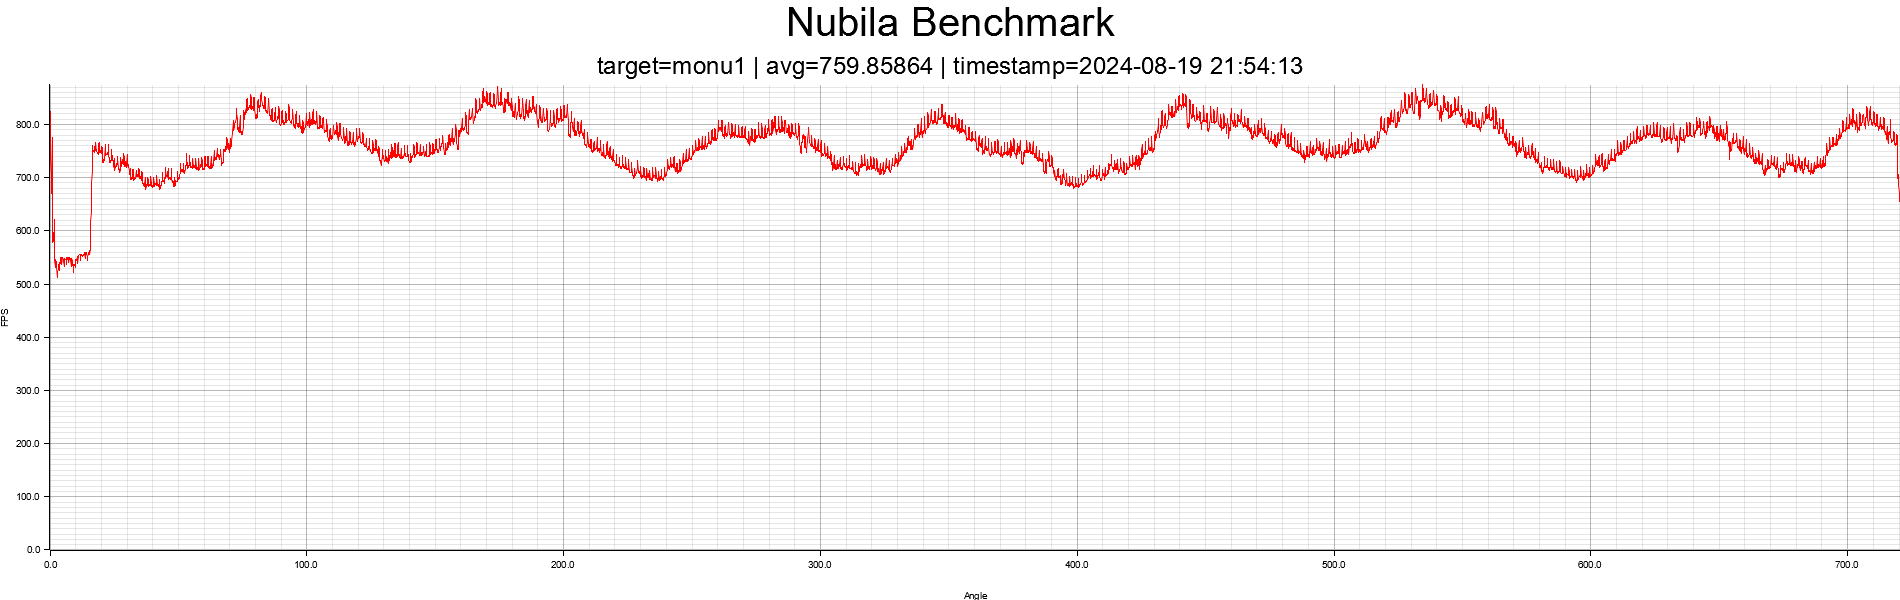

The table this chart was drawn from, first rows:
angle, fps
0.1, 823.9
0.2, 777.1
0.3, 733.9
0.4, 704.4
0.5, 681.5
0.6, 670.6
0.7, 704.5
0.8, 774.6
0.9, 770.5
1, 684
1.1, 577.9
1.2, 579
1.3, 590.7
1.4, 589.6
1.5, 597.4
1.6, 594.5
1.7, 620.3
1.8, 548.3
1.9, 545
2, 533.2
2.1, 546.2
2.2, 539.8
2.3, 531.5
2.4, 541.4
2.5, 535
2.6, 534.1
2.7, 530.3
2.8, 512.7
2.9, 517.8
3, 523.8
3.1, 523
3.2, 526.9
3.3, 533.5
3.4, 531.7
3.5, 537.1
3.6, 538.1
3.7, 525.7
3.8, 540.9
3.9, 539.3
4, 545.9
4.1, 547.7
4.2, 550.3
4.3, 548.8
4.4, 550.1
4.5, 548.6
4.6, 537.4
4.7, 549.2
4.8, 549.2
4.9, 548.4
5, 549.3
5.1, 546.2
5.2, 546.9
5.3, 545.7
5.4, 543.2
5.5, 532.3
5.6, 544.7
5.7, 547.6
5.8, 548.2
5.9, 546.5
6, 545.9
... 7,142 more rows
